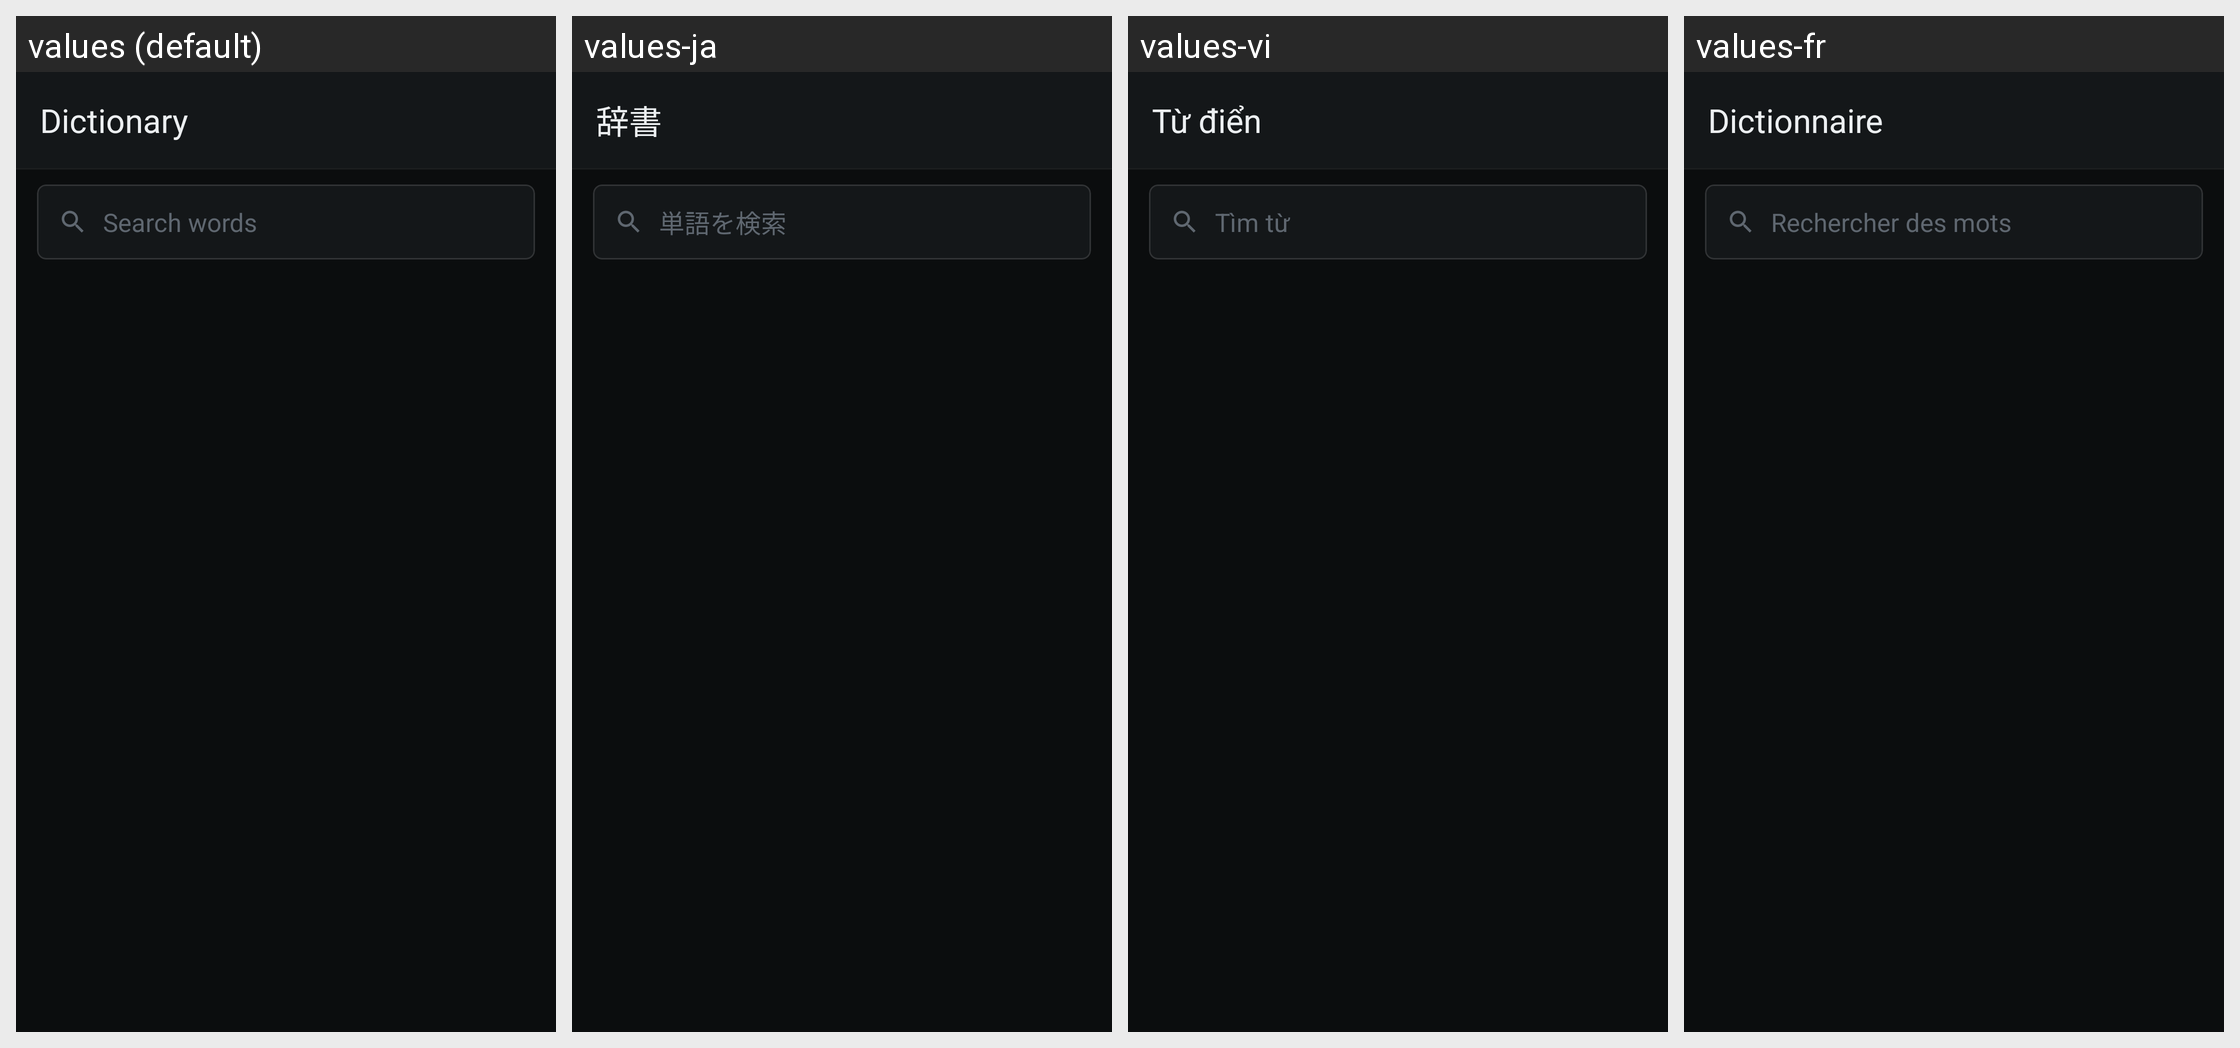

Locale-by-locale string values for the Android screen shown in this grid:
Android screen res/layout/activity_dictionary_lookup.xml rendered under 4 locales, left to right: values (default), values-ja, values-vi, values-fr. Device: Nexus 5 (rendered at 1080×1920; each locale shown at half size, 540×960, under a caption strip naming it); theme Theme.PlayTranslate.
Other locales in the repository, not shown: values-ar, values-de, values-es, values-ko, values-pt-rBR, values-ru, values-th, values-tr, values-zh-rCN, values-zh-rHK.
Strings drawn on this screen, with the default value and each locale's value (text and hints the layout hard-codes, and strings that could not be matched under every locale, appear in the picture but are not listed):

dictionary_screen_title
  values: Dictionary
  values-ja: 辞書
  values-vi: Từ điển
  values-fr: Dictionnaire

dictionary_search_hint
  values: Search words
  values-ja: 単語を検索
  values-vi: Tìm từ
  values-fr: Rechercher des mots
